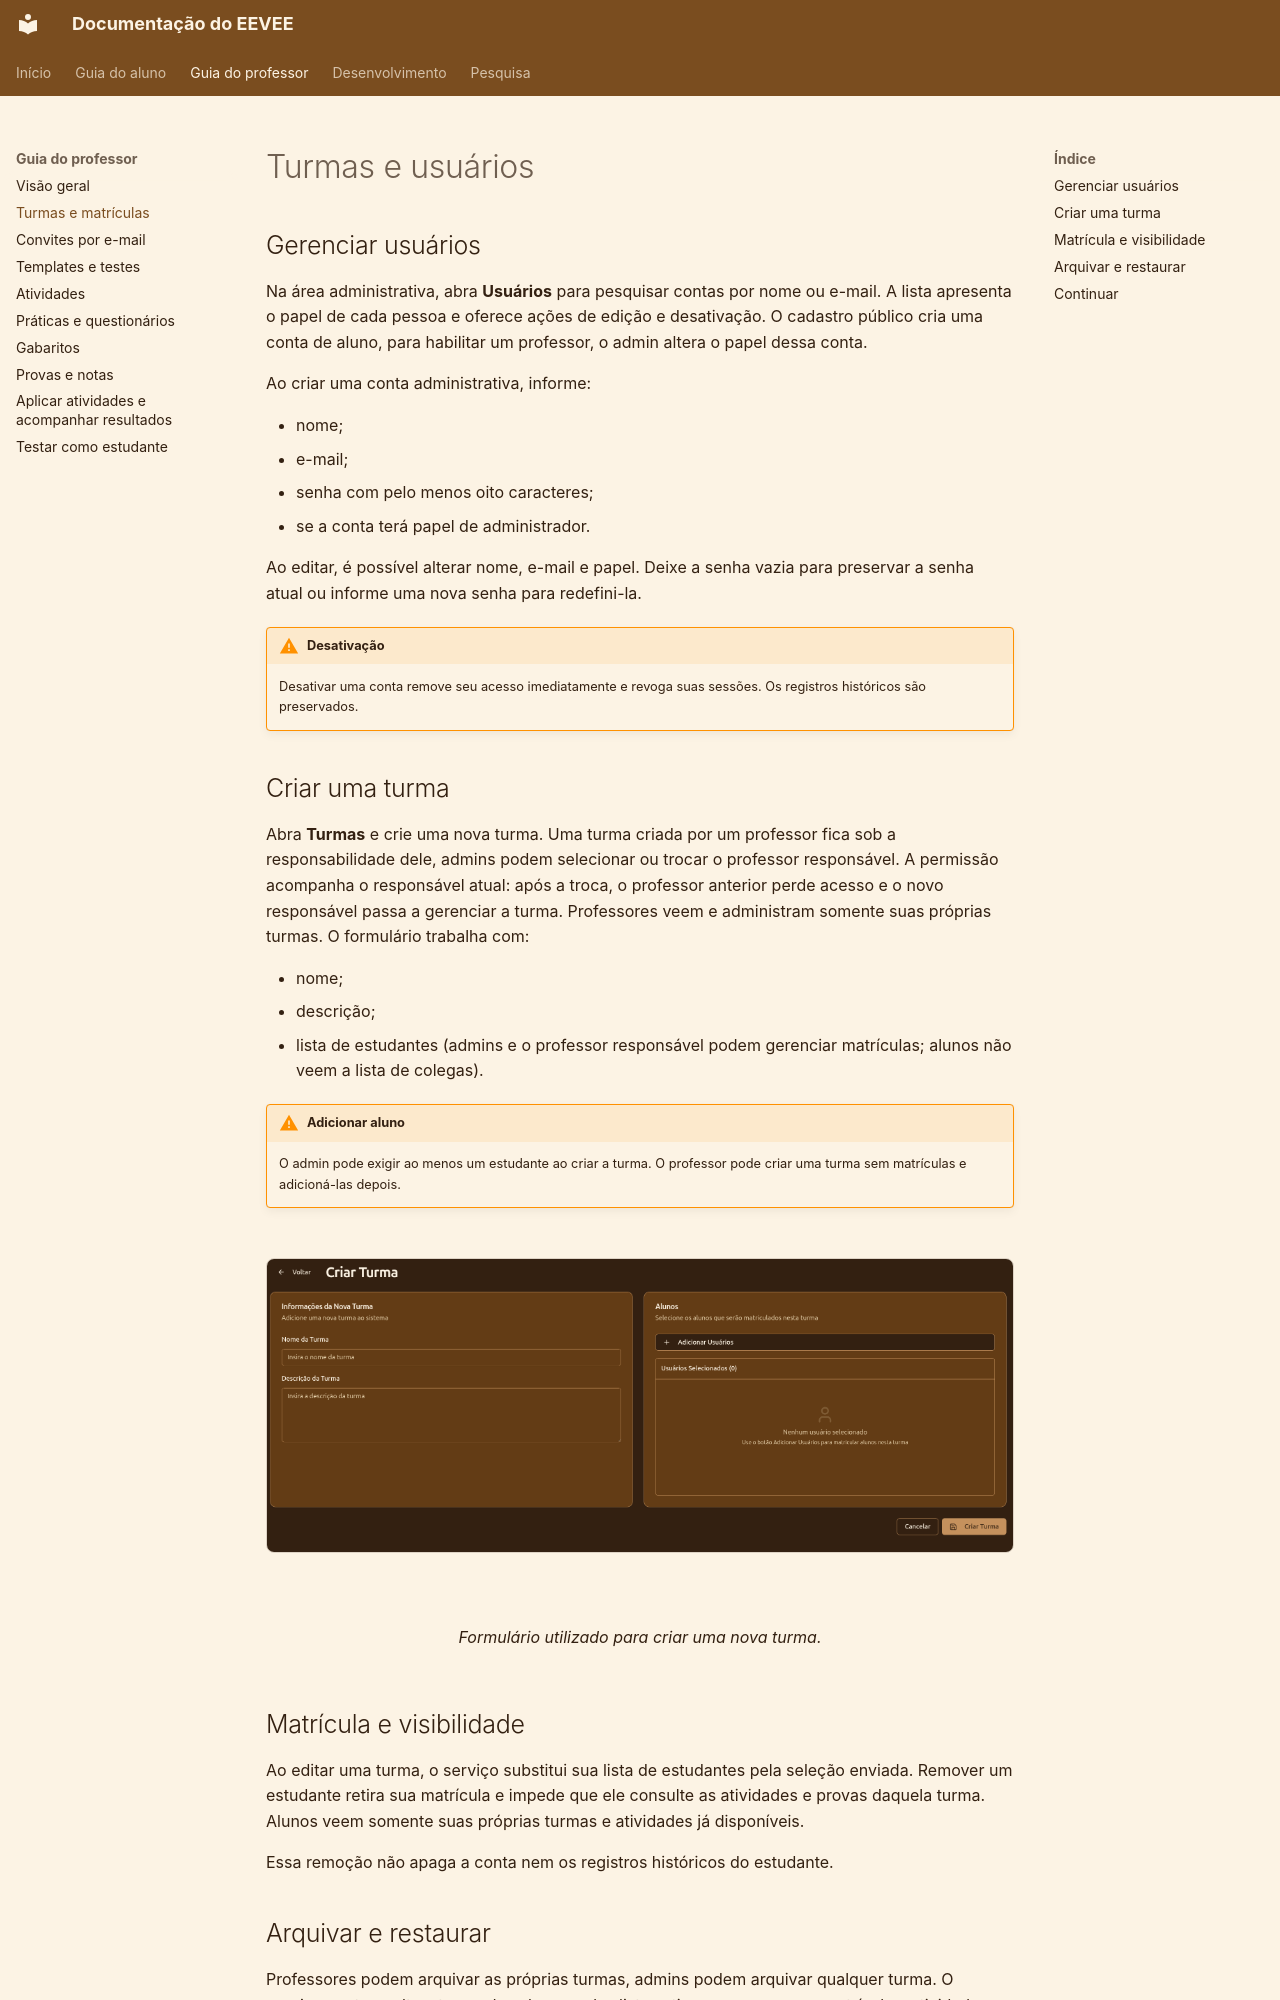

repository: COCSI-MG/eevee · page: teacher-guide/classes-and-users/index.html · generator: mkdocs

# Turmas e usuários

## Gerenciar usuários

Na área administrativa, abra **Usuários** para pesquisar contas por nome ou e-mail. A lista apresenta o papel de cada pessoa e oferece ações de edição e desativação. O cadastro público cria uma conta de aluno, para habilitar um professor, o admin altera o papel dessa conta.

Ao criar uma conta administrativa, informe:

- nome;
- e-mail;
- senha com pelo menos oito caracteres;
- se a conta terá papel de administrador.

Ao editar, é possível alterar nome, e-mail e papel. Deixe a senha vazia para preservar a senha atual ou informe uma nova senha para redefini-la.

!!! warning "Desativação"
    Desativar uma conta remove seu acesso imediatamente e revoga suas sessões. Os registros históricos são preservados.

## Criar uma turma

Abra **Turmas** e crie uma nova turma. Uma turma criada por um professor fica sob a responsabilidade dele, admins podem selecionar ou trocar o professor responsável. A permissão acompanha o responsável atual: após a troca, o professor anterior perde acesso e o novo responsável passa a gerenciar a turma. Professores veem e administram somente suas próprias turmas. O formulário trabalha com:

- nome;
- descrição;
- lista de estudantes (admins e o professor responsável podem gerenciar matrículas; alunos não veem a lista de colegas).

!!! warning "Adicionar aluno"
    O admin pode exigir ao menos um estudante ao criar a turma. O professor pode criar uma turma sem matrículas e adicioná-las depois.

<figure markdown="span">
  ![Formulário de nova turma](../images/form-new-class.png){ .screenshot }
  <figcaption>Formulário utilizado para criar uma nova turma.</figcaption>
</figure>
